Run: headless pygame with SDL's dummy video driver; simulated clock (each Clock.tick advances the game by its frame time, no real sleeping); random seed 0; keys injected as events and as key.get_pressed() state; mouse plan: one left click at the window centre at the start of phase 2, then a move to the lower-right quarter at the start of phase 3.
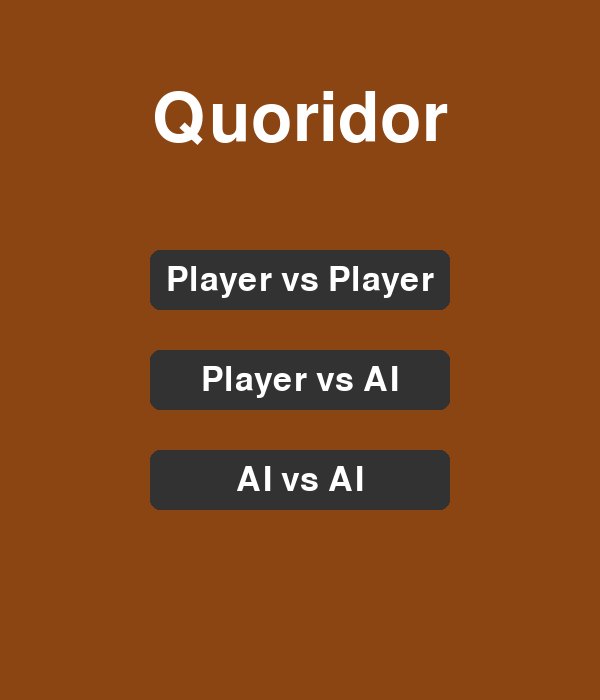
Frame 1 of 4 · flips 1–60 · no input
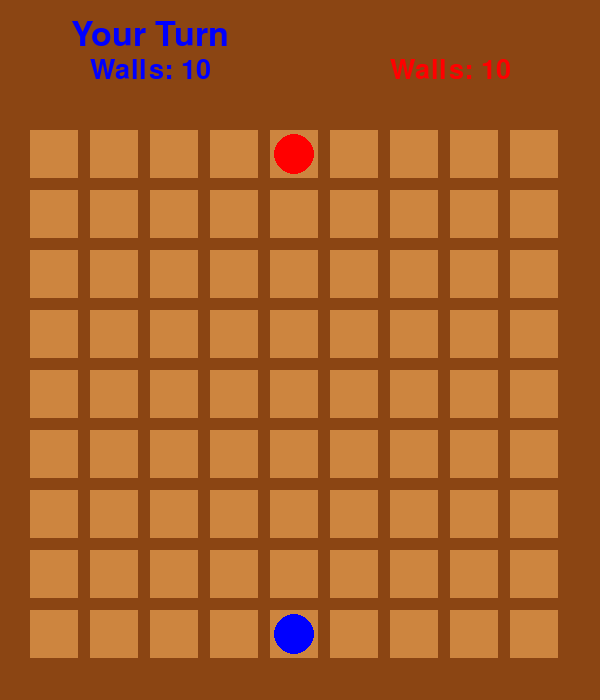
Frame 2 of 4 · flips 61–180 · clicked the window centre · tapped SPACE, RETURN · held RIGHT (→), D
Frame 3 of 4 · flips 181–300 · moved the mouse to the lower-right quarter · held DOWN (↓), S · screen unchanged from frame 2, image omitted
Frame 4 of 4 · flips 301–420 · held LEFT (←), A, UP (↑), W · screen unchanged from frame 3, image omitted

The pygame program that drew these frames:

import pygame
import sys
from collections import deque
import math
import threading  # For running the AI without freezing the UI
import time  # For getting the AI calculation time

# --- Constants ---
# Colors
WHITE = (255, 255, 255)
BLACK = (0, 0, 0)
BROWN = (139, 69, 19)
LIGHT_BROWN = (205, 133, 63)
PLAYER1_COLOR = (0, 0, 255)
PLAYER2_COLOR = (255, 0, 0)
HIGHLIGHT_COLOR = (255, 255, 0)
WALL_COLOR = BLACK
ERROR_COLOR = (200, 0, 0)
BUTTON_COLOR = (50, 50, 50)
BUTTON_HOVER_COLOR = (100, 100, 100)

# Screen Dimensions
SCREEN_WIDTH = 600
SCREEN_HEIGHT = 700
HUD_HEIGHT = 100

# Board Dimensions
BOARD_SIZE = 9
SQUARE_SIZE = SCREEN_WIDTH // (BOARD_SIZE + 1)
WALL_THICKNESS = SQUARE_SIZE // 5
BOARD_OFFSET_X = SQUARE_SIZE // 2
BOARD_OFFSET_Y = SQUARE_SIZE // 2 + HUD_HEIGHT


class AI:
    def __init__(self, game):
        self.game = game  # Give the AI a reference to the main game object

    def get_shortest_path(self, start_pos, goal_row, opponent_pos):
        # BFS that returns the path length
        q = deque([(start_pos, 0)])  # (position, distance)
        visited = {start_pos}

        while q:
            current_pos, dist = q.popleft()

            if current_pos[1] == goal_row:
                return dist  # Return the distance when the goal is found

            # Note: We must use the game's full move calculation
            valid_moves = self.game.calculate_valid_moves(current_pos, opponent_pos)
            for neighbor in valid_moves:
                if neighbor not in visited:
                    visited.add(neighbor)
                    q.append((neighbor, dist + 1))

        return math.inf  # Return infinity if no path exists

    def evaluate_board(self, player1_pos, player2_pos):
        # The AI is always Player 2
        p1_path_len = self.get_shortest_path(player1_pos, self.game.player1_goal_row, player2_pos)
        p2_path_len = self.get_shortest_path(player2_pos, self.game.player2_goal_row, player1_pos)

        # Heuristic: Difference in path lengths. Higher is better for AI (Player 2).
        return p1_path_len - p2_path_len

    def find_best_move(self):
        # We will replace this with Minimax later
        best_score = -math.inf
        best_move = None
        current_pawn_pos = self.game.player2_pos
        opponent_pawn_pos = self.game.player1_pos
        possible_pawn_moves = self.game.calculate_valid_moves(current_pawn_pos, opponent_pawn_pos)

        for move in possible_pawn_moves:
            score = self.evaluate_board(opponent_pawn_pos, move)
            if score > best_score:
                best_score = score
                best_move = ('pawn', move)

        if best_move is None and possible_pawn_moves:
            best_move = ('pawn', possible_pawn_moves[0])

        # The AI thread will store its result here
        self.game.ai_move_result = best_move


class Game:
    def __init__(self):
        pygame.init()
        self.screen = pygame.display.set_mode((SCREEN_WIDTH, SCREEN_HEIGHT))
        pygame.display.set_caption('Quoridor')
        self.font = pygame.font.SysFont(None, 50)
        self.hud_font = pygame.font.SysFont(None, 40)
        self.title_font = pygame.font.SysFont(None, 100)
        self.game_over_font = pygame.font.SysFont(None, 80)

        self.game_state = 'main_menu'  # 'main_menu', 'playing', 'game_over'
        self.game_mode = None  # 'pvp', 'pvai', 'aivai'

        self.pvp_button = pygame.Rect(150, 250, 300, 60)
        self.pvai_button = pygame.Rect(150, 350, 300, 60)
        self.aivai_button = pygame.Rect(150, 450, 300, 60)
        self.ai = AI(self)

        # State variables for AI thinking animation and timing
        self.ai_is_thinking = False
        self.ai_thread = None
        self.ai_move_result = None
        self.ai_start_time = 0
        self.ai_time_taken = 0
        self.ai_time_display_end_time = 0
        self.thinking_animation_angle = 0

        self.reset_game()

    def reset_game(self):
        # Game State
        self.player1_pos = (4, 8)
        self.player2_pos = (4, 0)
        self.player1_walls = 10
        self.player2_walls = 10
        self.horizontal_walls = set()
        self.vertical_walls = set()
        self.current_player = 1
        self.selected_pawn = None
        self.valid_moves = []
        self.player1_goal_row = 0
        self.player2_goal_row = 8
        self.error_message = ""
        self.error_message_end_time = 0
        self.winner = None
        self.game_over = False

    def draw_main_menu(self):
        self.screen.fill(BROWN)
        mouse_pos = pygame.mouse.get_pos()

        title_text = self.title_font.render("Quoridor", True, WHITE)
        title_rect = title_text.get_rect(center=(SCREEN_WIDTH / 2, 120))
        self.screen.blit(title_text, title_rect)

        pvp_color = BUTTON_HOVER_COLOR if self.pvp_button.collidepoint(mouse_pos) else BUTTON_COLOR
        pygame.draw.rect(self.screen, pvp_color, self.pvp_button, border_radius=10)
        pvp_text = self.font.render("Player vs Player", True, WHITE)
        pvp_text_rect = pvp_text.get_rect(center=self.pvp_button.center)
        self.screen.blit(pvp_text, pvp_text_rect)

        pvai_color = BUTTON_HOVER_COLOR if self.pvai_button.collidepoint(mouse_pos) else BUTTON_COLOR
        pygame.draw.rect(self.screen, pvai_color, self.pvai_button, border_radius=10)
        pvai_text = self.font.render("Player vs AI", True, WHITE)
        pvai_text_rect = pvai_text.get_rect(center=self.pvai_button.center)
        self.screen.blit(pvai_text, pvai_text_rect)

        aivai_color = BUTTON_HOVER_COLOR if self.aivai_button.collidepoint(mouse_pos) else BUTTON_COLOR
        pygame.draw.rect(self.screen, aivai_color, self.aivai_button, border_radius=10)
        aivai_text = self.font.render("AI vs AI", True, WHITE)
        aivai_text_rect = aivai_text.get_rect(center=self.aivai_button.center)
        self.screen.blit(aivai_text, aivai_text_rect)

    def get_square_from_pos(self, mouse_pos):
        mouse_x, mouse_y = mouse_pos
        for row in range(BOARD_SIZE):
            for col in range(BOARD_SIZE):
                x = BOARD_OFFSET_X + col * SQUARE_SIZE
                y = BOARD_OFFSET_Y + row * SQUARE_SIZE
                rect = pygame.Rect(x, y, SQUARE_SIZE - WALL_THICKNESS, SQUARE_SIZE - WALL_THICKNESS)
                if rect.collidepoint(mouse_x, mouse_y):
                    return (col, row)
        return None

    def get_wall_from_pos(self, mouse_pos):
        mouse_x, mouse_y = mouse_pos
        for r in range(BOARD_SIZE - 1):
            for c in range(BOARD_SIZE - 1):
                x = BOARD_OFFSET_X + c * SQUARE_SIZE
                y = BOARD_OFFSET_Y + r * SQUARE_SIZE + (SQUARE_SIZE - WALL_THICKNESS)
                rect = pygame.Rect(x, y, SQUARE_SIZE * 2 - WALL_THICKNESS, WALL_THICKNESS)
                if rect.collidepoint(mouse_x, mouse_y):
                    return ('h', (c, r))
        for r in range(BOARD_SIZE - 1):
            for c in range(BOARD_SIZE - 1):
                x = BOARD_OFFSET_X + c * SQUARE_SIZE + (SQUARE_SIZE - WALL_THICKNESS)
                y = BOARD_OFFSET_Y + r * SQUARE_SIZE
                rect = pygame.Rect(x, y, WALL_THICKNESS, SQUARE_SIZE * 2 - WALL_THICKNESS)
                if rect.collidepoint(mouse_x, mouse_y):
                    return ('v', (c, r))
        return None

    def calculate_valid_moves(self, pawn_pos, opponent_pos):
        moves = []
        c, r = pawn_pos
        oc, or_ = opponent_pos

        # Directions: (dc, dr) -> change in col, change in row
        for dc, dr in [(0, -1), (0, 1), (-1, 0), (1, 0)]:
            next_pos = (c + dc, r + dr)

            # First, check if the immediate path is blocked by a wall.
            # If it is, this direction is invalid for any type of move.
            if self.is_wall_blocking(pawn_pos, next_pos):
                continue

            # --- Check for opponent ---
            if next_pos == opponent_pos:
                # If path to opponent is clear, calculate jumps from the opponent's position
                jump_pos = (oc + dc, or_ + dr)

                # Is the forward jump blocked by a wall?
                if self.is_wall_blocking(opponent_pos, jump_pos) or not (
                        0 <= jump_pos[0] < BOARD_SIZE and 0 <= jump_pos[1] < BOARD_SIZE):
                    # Jump is blocked, check for sideways moves
                    if dc == 0:  # Vertical jump was blocked
                        # Check LEFT of opponent
                        if not self.is_wall_blocking(opponent_pos, (oc - 1, or_)):
                            if 0 <= oc - 1 < BOARD_SIZE: moves.append((oc - 1, or_))
                        # Check RIGHT of opponent
                        if not self.is_wall_blocking(opponent_pos, (oc + 1, or_)):
                            if 0 <= oc + 1 < BOARD_SIZE: moves.append((oc + 1, or_))
                    else:  # Horizontal jump was blocked
                        # Check UP from opponent
                        if not self.is_wall_blocking(opponent_pos, (oc, or_ - 1)):
                            if 0 <= or_ - 1 < BOARD_SIZE: moves.append((oc, or_ - 1))
                        # Check DOWN from opponent
                        if not self.is_wall_blocking(opponent_pos, (oc, or_ + 1)):
                            if 0 <= or_ + 1 < BOARD_SIZE: moves.append((oc, or_ + 1))
                else:
                    # Forward jump is valid
                    moves.append(jump_pos)

                # After handling jump logic, move to the next direction
                continue

            # --- Standard move (if not a wall and not an opponent) ---
            if 0 <= next_pos[0] < BOARD_SIZE and 0 <= next_pos[1] < BOARD_SIZE:
                moves.append(next_pos)

        return list(set(moves))  # Use set to remove duplicates from complex jump cases

    def path_exists(self, start_pos, goal_row, opponent_pos):
        q = deque([start_pos])
        visited = {start_pos}
        while q:
            current_pos = q.popleft()
            if current_pos[1] == goal_row: return True
            for neighbor in self.calculate_valid_moves(current_pos, opponent_pos):
                if neighbor not in visited:
                    visited.add(neighbor)
                    q.append(neighbor)
        return False

    def is_wall_blocking(self, start_pos, end_pos):
        sc, sr = start_pos
        ec, er = end_pos
        if abs(sc - ec) + abs(sr - er) > 1:
            return False
        if sc == ec:
            if er < sr:
                return (sc, er) in self.horizontal_walls or (sc - 1, er) in self.horizontal_walls
            else:
                return (sc, sr) in self.horizontal_walls or (sc - 1, sr) in self.horizontal_walls
        if sr == er:
            if ec < sc:
                return (ec, sr) in self.vertical_walls or (ec, sr - 1) in self.vertical_walls
            else:
                return (sc, sr) in self.vertical_walls or (sc, sr - 1) in self.vertical_walls
        return False

    def is_valid_wall_placement(self, wall_type, pos):
        c, r = pos
        if wall_type == 'h':
            if (c, r) in self.horizontal_walls or (c - 1, r) in self.horizontal_walls or (
            c + 1, r) in self.horizontal_walls: return False
            if (c, r) in self.vertical_walls: return False
        elif wall_type == 'v':
            if (c, r) in self.vertical_walls or (c, r - 1) in self.vertical_walls or (
            c, r + 1) in self.vertical_walls: return False
            if (c, r) in self.horizontal_walls: return False
        return True

    def draw_board(self):
        self.screen.fill(BROWN)
        for row in range(BOARD_SIZE):
            for col in range(BOARD_SIZE):
                x = BOARD_OFFSET_X + col * SQUARE_SIZE
                y = BOARD_OFFSET_Y + row * SQUARE_SIZE
                rect = pygame.Rect(x, y, SQUARE_SIZE - WALL_THICKNESS, SQUARE_SIZE - WALL_THICKNESS)
                pygame.draw.rect(self.screen, LIGHT_BROWN, rect)

    def draw_walls(self):
        for c, r in self.horizontal_walls:
            x = BOARD_OFFSET_X + c * SQUARE_SIZE
            y = BOARD_OFFSET_Y + r * SQUARE_SIZE + (SQUARE_SIZE - WALL_THICKNESS)
            rect = pygame.Rect(x, y, SQUARE_SIZE * 2 - WALL_THICKNESS, WALL_THICKNESS)
            pygame.draw.rect(self.screen, WALL_COLOR, rect)

        for c, r in self.vertical_walls:
            x = BOARD_OFFSET_X + c * SQUARE_SIZE + (SQUARE_SIZE - WALL_THICKNESS)
            y = BOARD_OFFSET_Y + r * SQUARE_SIZE
            rect = pygame.Rect(x, y, WALL_THICKNESS, SQUARE_SIZE * 2 - WALL_THICKNESS)
            pygame.draw.rect(self.screen, WALL_COLOR, rect)

    def draw_pawns(self):
        p1_x = BOARD_OFFSET_X + self.player1_pos[0] * SQUARE_SIZE + (SQUARE_SIZE - WALL_THICKNESS) / 2
        p1_y = BOARD_OFFSET_Y + self.player1_pos[1] * SQUARE_SIZE + (SQUARE_SIZE - WALL_THICKNESS) / 2
        pygame.draw.circle(self.screen, PLAYER1_COLOR, (p1_x, p1_y), SQUARE_SIZE / 3)
        p2_x = BOARD_OFFSET_X + self.player2_pos[0] * SQUARE_SIZE + (SQUARE_SIZE - WALL_THICKNESS) / 2
        p2_y = BOARD_OFFSET_Y + self.player2_pos[1] * SQUARE_SIZE + (SQUARE_SIZE - WALL_THICKNESS) / 2
        pygame.draw.circle(self.screen, PLAYER2_COLOR, (p2_x, p2_y), SQUARE_SIZE / 3)

    def draw_valid_moves(self):
        for move in self.valid_moves:
            col, row = move
            x = BOARD_OFFSET_X + col * SQUARE_SIZE
            y = BOARD_OFFSET_Y + row * SQUARE_SIZE
            rect = pygame.Rect(x + 5, y + 5, SQUARE_SIZE - WALL_THICKNESS - 10, SQUARE_SIZE - WALL_THICKNESS - 10)
            pygame.draw.rect(self.screen, HIGHLIGHT_COLOR, rect, 3)

    def draw_ai_status(self):
        # Determine the center for the AI status information
        status_center_x = SCREEN_WIDTH * 3 / 4

        if self.ai_is_thinking:
            # Draw "AI is thinking..." text
            thinking_text = self.hud_font.render("AI is thinking...", True, PLAYER2_COLOR)
            thinking_rect = thinking_text.get_rect(center=(status_center_x, 35))
            self.screen.blit(thinking_text, thinking_rect)

            # Draw a rotating arc as a loading animation
            arc_center = (status_center_x, 70)
            arc_rect = pygame.Rect(arc_center[0] - 15, arc_center[1] - 15, 30, 30)
            start_angle = math.radians(self.thinking_animation_angle)
            end_angle = math.radians(self.thinking_animation_angle + 270)
            pygame.draw.arc(self.screen, WHITE, arc_rect, start_angle, end_angle, 4)
            self.thinking_animation_angle = (self.thinking_animation_angle - 15) % 360
        else:
            if time.time() < self.ai_time_display_end_time:
                time_text_str = f"Time: {self.ai_time_taken:.3f}s"
                time_text = self.hud_font.render(time_text_str, True, WHITE)
                time_rect = time_text.get_rect(center=(status_center_x, 100))
                self.screen.blit(time_text, time_rect)

    def draw_hud(self):
        # Player 1's Turn indicator (always on the left)
        if self.current_player == 1:
            turn_text = self.font.render("Your Turn", True, PLAYER1_COLOR)
            turn_rect = turn_text.get_rect(center=(SCREEN_WIDTH / 4, 35))
            self.screen.blit(turn_text, turn_rect)

        # AI Status / Player 2's Turn indicator (always on the right)
        if self.game_mode == 'pvai':
            self.draw_ai_status()
        elif self.current_player == 2:  # PvP mode
            turn_text = self.font.render("P2's Turn", True, PLAYER2_COLOR)
            turn_rect = turn_text.get_rect(center=(SCREEN_WIDTH * 3 / 4, 35))
            self.screen.blit(turn_text, turn_rect)

        # Wall counts (always at the bottom of HUD)
        p1_wall_text_str = f"Walls: {self.player1_walls}"
        p1_wall_text = self.hud_font.render(p1_wall_text_str, True, PLAYER1_COLOR)
        p1_wall_rect = p1_wall_text.get_rect(center=(SCREEN_WIDTH / 4, 70))
        self.screen.blit(p1_wall_text, p1_wall_rect)
        p2_wall_text_str = f"Walls: {self.player2_walls}"
        p2_wall_text = self.hud_font.render(p2_wall_text_str, True, PLAYER2_COLOR)
        p2_wall_rect = p2_wall_text.get_rect(center=(SCREEN_WIDTH * 3 / 4, 70))
        self.screen.blit(p2_wall_text, p2_wall_rect)

    def draw_error_message(self):
        current_time = pygame.time.get_ticks()
        if current_time < self.error_message_end_time:
            error_text = self.hud_font.render(self.error_message, True, ERROR_COLOR)
            error_rect = error_text.get_rect(center=(SCREEN_WIDTH / 2, HUD_HEIGHT - 20))
            self.screen.blit(error_text, error_rect)

    def draw_game_over_screen(self):
        if self.game_state != 'game_over':
            return

        overlay = pygame.Surface((SCREEN_WIDTH, SCREEN_HEIGHT), pygame.SRCALPHA)
        overlay.fill((0, 0, 0, 150))  # Black with 150/255 alpha
        self.screen.blit(overlay, (0, 0))

        winner_text_str = f"Player {self.winner} Wins!"
        winner_color = PLAYER1_COLOR if self.winner == 1 else PLAYER2_COLOR
        winner_text = self.game_over_font.render(winner_text_str, True, winner_color)
        winner_rect = winner_text.get_rect(center=(SCREEN_WIDTH / 2, SCREEN_HEIGHT / 2 - 50))
        self.screen.blit(winner_text, winner_rect)

        restart_text_str = "Click to Return to Menu"
        restart_text = self.font.render(restart_text_str, True, WHITE)
        restart_rect = restart_text.get_rect(center=(SCREEN_WIDTH / 2, SCREEN_HEIGHT / 2 + 50))
        self.screen.blit(restart_text, restart_rect)

    def handle_click(self, mouse_pos):
        if self.ai_is_thinking:
            return

        if self.game_state == 'main_menu':
            if self.pvp_button.collidepoint(mouse_pos):
                self.game_mode = 'pvp'
                self.game_state = 'playing'
                self.reset_game()
            elif self.pvai_button.collidepoint(mouse_pos):
                self.game_mode = 'pvai'
                self.game_state = 'playing'
                self.reset_game()
            elif self.aivai_button.collidepoint(mouse_pos):
                self.game_mode = 'aivai'
                self.game_state = 'playing'
                self.reset_game()
        elif self.game_state == 'playing':
            is_human_turn = (self.game_mode == 'pvp' or
                             (self.game_mode == 'pvai' and self.current_player == 1))
            if is_human_turn:
                self.handle_player_move(mouse_pos)
        elif self.game_state == 'game_over':
            self.game_state = 'main_menu'

    def handle_player_move(self, mouse_pos):
        self.selected_pawn = None
        self.valid_moves = []
        clicked_square = self.get_square_from_pos(mouse_pos)
        clicked_wall = self.get_wall_from_pos(mouse_pos)

        current_pawn_pos = self.player1_pos if self.current_player == 1 else self.player2_pos
        opponent_pos = self.player2_pos if self.current_player == 1 else self.player1_pos
        current_valid_moves = self.calculate_valid_moves(current_pawn_pos, opponent_pos)

        if clicked_square:
            if clicked_square == current_pawn_pos:
                self.selected_pawn = current_pawn_pos
                self.valid_moves = current_valid_moves
            elif clicked_square in current_valid_moves:
                self.execute_move(('pawn', clicked_square))
        elif clicked_wall:
            self.execute_move(('wall', clicked_wall))

    def execute_move(self, move):
        move_type, move_data = move

        if move_type == 'pawn':
            moving_player = self.current_player
            if moving_player == 1:
                self.player1_pos = move_data
            else:
                self.player2_pos = move_data

            pawn_pos = self.player1_pos if moving_player == 1 else self.player2_pos
            goal_row = self.player1_goal_row if moving_player == 1 else self.player2_goal_row

            if pawn_pos[1] == goal_row:
                self.winner = moving_player
                self.game_state = 'game_over'
            else:
                self.current_player = 3 - self.current_player

        elif move_type == 'wall':
            wall_type, pos = move_data
            player_walls = self.player1_walls if self.current_player == 1 else self.player2_walls

            if player_walls > 0 and self.is_valid_wall_placement(wall_type, pos):
                if wall_type == 'h':
                    self.horizontal_walls.add(pos)
                else:
                    self.vertical_walls.add(pos)

                if self.path_exists(self.player1_pos, self.player1_goal_row, self.player2_pos) and \
                        self.path_exists(self.player2_pos, self.player2_goal_row, self.player1_pos):
                    if self.current_player == 1:
                        self.player1_walls -= 1
                    else:
                        self.player2_walls -= 1
                    self.current_player = 3 - self.current_player
                else:  # Illegal block
                    self.error_message = "Wall must not block all paths!"
                    self.error_message_end_time = pygame.time.get_ticks() + 3000
                    if wall_type == 'h':
                        self.horizontal_walls.remove(pos)
                    else:
                        self.vertical_walls.remove(pos)

    def run(self):
        running = True
        while running:
            # Event handling
            for event in pygame.event.get():
                if event.type == pygame.QUIT:
                    running = False
                if event.type == pygame.MOUSEBUTTONDOWN:
                    self.handle_click(pygame.mouse.get_pos())

            # AI Turn Logic
            is_ai_turn = (self.game_state == 'playing' and
                          self.game_mode == 'pvai' and
                          self.current_player == 2 and
                          not self.ai_is_thinking)

            if is_ai_turn:
                self.ai_is_thinking = True
                self.ai_move_result = None
                self.ai_thread = threading.Thread(target=self.ai.find_best_move, daemon=True)
                self.ai_start_time = time.time()
                self.ai_thread.start()

            # Check if AI has finished
            if self.ai_is_thinking and not self.ai_thread.is_alive():
                self.ai_time_taken = time.time() - self.ai_start_time
                self.ai_time_display_end_time = time.time() + 4  # Show for 4 seconds
                self.ai_is_thinking = False
                if self.ai_move_result:
                    self.execute_move(self.ai_move_result)

            # Drawing logic
            self.screen.fill(BROWN)
            if self.game_state == 'main_menu':
                self.draw_main_menu()
            elif self.game_state == 'playing' or self.game_state == 'game_over':
                self.draw_board()
                self.draw_walls()
                if self.game_state == 'playing':
                    self.draw_valid_moves()
                self.draw_pawns()
                self.draw_hud()
                self.draw_error_message()
                if self.game_state == 'game_over':
                    self.draw_game_over_screen()

            pygame.display.flip()

        pygame.quit()
        sys.exit()


if __name__ == '__main__':
    game = Game()
    game.run()
